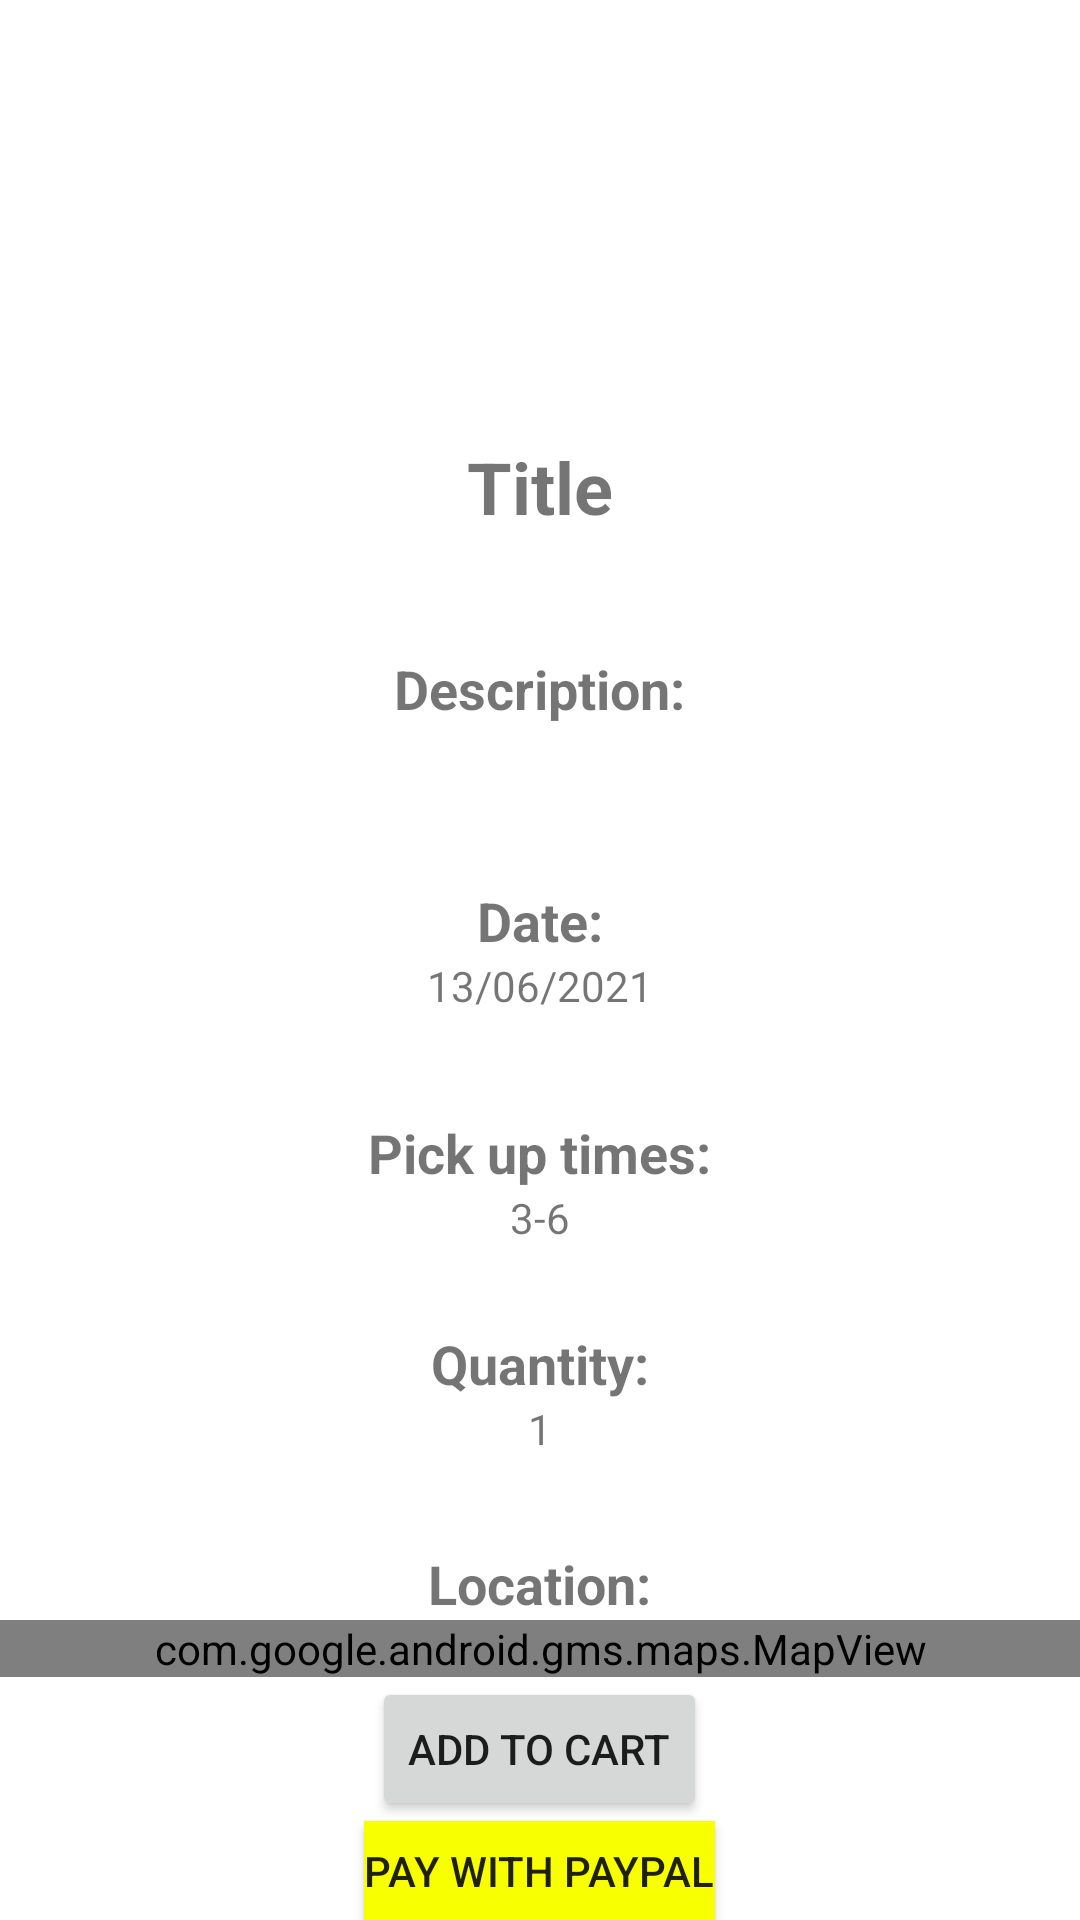

Layout XML and referenced resources for this Android screen:
<!-- AndroidManifest.xml: application theme Theme.101DFoodRescue -->
<!-- res/layout/fragment_food_clicked.xml -->
<?xml version="1.0" encoding="utf-8"?>
<LinearLayout xmlns:android="http://schemas.android.com/apk/res/android"
    xmlns:app="http://schemas.android.com/apk/res-auto"
    xmlns:tools="http://schemas.android.com/tools"
    android:id="@+id/fragmentLayout"
    android:layout_width="match_parent"
    android:layout_height="match_parent"
    android:background="@color/white"
    android:gravity="center"
    android:orientation="vertical"
    tools:context=".food_clicked">

    <TextView
        android:id="@+id/textView2"
        android:layout_width="0dp"
        android:layout_height="0dp" />

    <ImageView
        android:id="@+id/imgImage"
        android:layout_width="179dp"
        android:layout_height="122dp"
        android:layout_marginStart="0dp"
        android:layout_marginLeft="0dp"
        android:layout_marginTop="4dp"
        android:foregroundGravity="center" />

    <Space
        android:layout_width="match_parent"
        android:layout_height="20dp" />

    <TextView
        android:id="@+id/txtTitle"
        android:layout_width="wrap_content"
        android:layout_height="wrap_content"
        android:gravity="center"
        android:text="Title"
        android:textSize="24sp"
        android:textStyle="bold" />

    <Space
        android:layout_width="match_parent"
        android:layout_height="39dp" />

    <TextView
        android:id="@+id/textView9"
        android:layout_width="wrap_content"
        android:layout_height="wrap_content"
        android:text="Description:"
        android:textSize="18sp"
        android:textStyle="bold" />

    <TextView
        android:id="@+id/txtDesc"
        android:layout_width="match_parent"
        android:layout_height="29dp"
        android:gravity="center" />

    <Space
        android:layout_width="match_parent"
        android:layout_height="24dp" />

    <TextView
        android:id="@+id/textView10"
        android:layout_width="wrap_content"
        android:layout_height="wrap_content"
        android:text="Date:"
        android:textSize="18sp"
        android:textStyle="bold" />

    <TextView
        android:id="@+id/txtDate"
        android:layout_width="match_parent"
        android:layout_height="wrap_content"
        android:gravity="center_horizontal"
        android:text="13/06/2021" />

    <Space
        android:layout_width="match_parent"
        android:layout_height="34dp" />

    <TextView
        android:id="@+id/textView11"
        android:layout_width="wrap_content"
        android:layout_height="wrap_content"
        android:text="Pick up times:"
        android:textSize="18sp"
        android:textStyle="bold" />

    <TextView
        android:id="@+id/txtPickup"
        android:layout_width="match_parent"
        android:layout_height="wrap_content"
        android:gravity="center_horizontal"
        android:text="3-6" />

    <Space
        android:layout_width="match_parent"
        android:layout_height="27dp" />

    <TextView
        android:id="@+id/textView12"
        android:layout_width="wrap_content"
        android:layout_height="wrap_content"
        android:text="Quantity:"
        android:textSize="18sp"
        android:textStyle="bold" />

    <TextView
        android:id="@+id/txtQuant"
        android:layout_width="match_parent"
        android:layout_height="wrap_content"
        android:gravity="center_horizontal"
        android:text="1" />

    <Space
        android:layout_width="match_parent"
        android:layout_height="30dp" />

    <TextView
        android:id="@+id/textView13"
        android:layout_width="wrap_content"
        android:layout_height="wrap_content"
        android:text="Location:"
        android:textSize="18sp"
        android:textStyle="bold" />

    <com.google.android.gms.maps.MapView
        android:id="@+id/mapView"
        android:layout_width="match_parent"
        android:layout_height="wrap_content" />

    <Button
        android:id="@+id/btnAddCart"
        android:layout_width="wrap_content"
        android:layout_height="wrap_content"
        android:text="ADD TO CART" />

    <Button
        android:id="@+id/btnBuyNow"
        android:layout_width="wrap_content"
        android:layout_height="wrap_content"
        android:background="#F7FF00"
        android:text="Pay with PayPal" />

</LinearLayout>
<!-- resources referenced by this layout -->
<resources>
  <style name="Theme.101DFoodRescue" parent="Theme.MaterialComponents.DayNight.DarkActionBar">
          
          <item name="colorPrimary">@color/purple_500</item>
          <item name="colorPrimaryVariant">@color/purple_700</item>
          <item name="colorOnPrimary">@color/white</item>
          
          <item name="colorSecondary">@color/teal_200</item>
          <item name="colorSecondaryVariant">@color/teal_700</item>
          <item name="colorOnSecondary">@color/black</item>
          
          <item name="android:statusBarColor" tools:targetApi="l">?attr/colorPrimaryVariant</item>
          
      </style>
  <!-- not gathered from this repository: default colours our renderer supplied (Android Studio template values) -->
  <color name="purple_500">#FF6200EE</color>
  <color name="purple_700">#FF3700B3</color>
  <color name="teal_200">#FF03DAC5</color>
  <color name="teal_700">#FF018786</color>
  <color name="black">#FF000000</color>
  <color name="white">#FFFFFFFF</color>
</resources>
